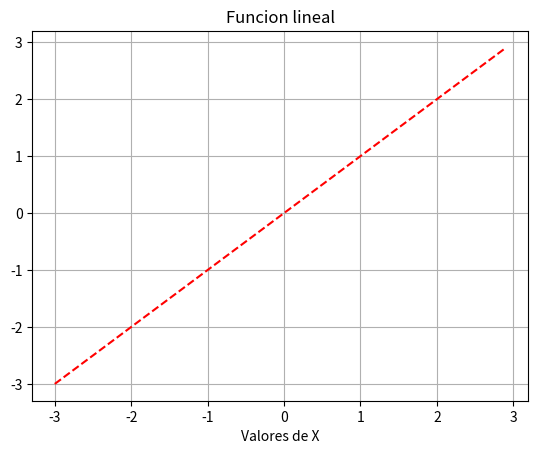

This chart was generated by the following Python code:

# coding: utf-8

# In[16]:

get_ipython().magic(u'matplotlib inline')
import numpy as np
import matplotlib.pyplot as plt
x=np.arange(-3,3,0.1)


# $$f(x)=4x+1 $$

# In[23]:

y=x 
plt.xlabel('Valores de X')
plt.title('Funcion lineal')
plt.plot(x,y,linestyle='--',color='r')
plt.grid()

